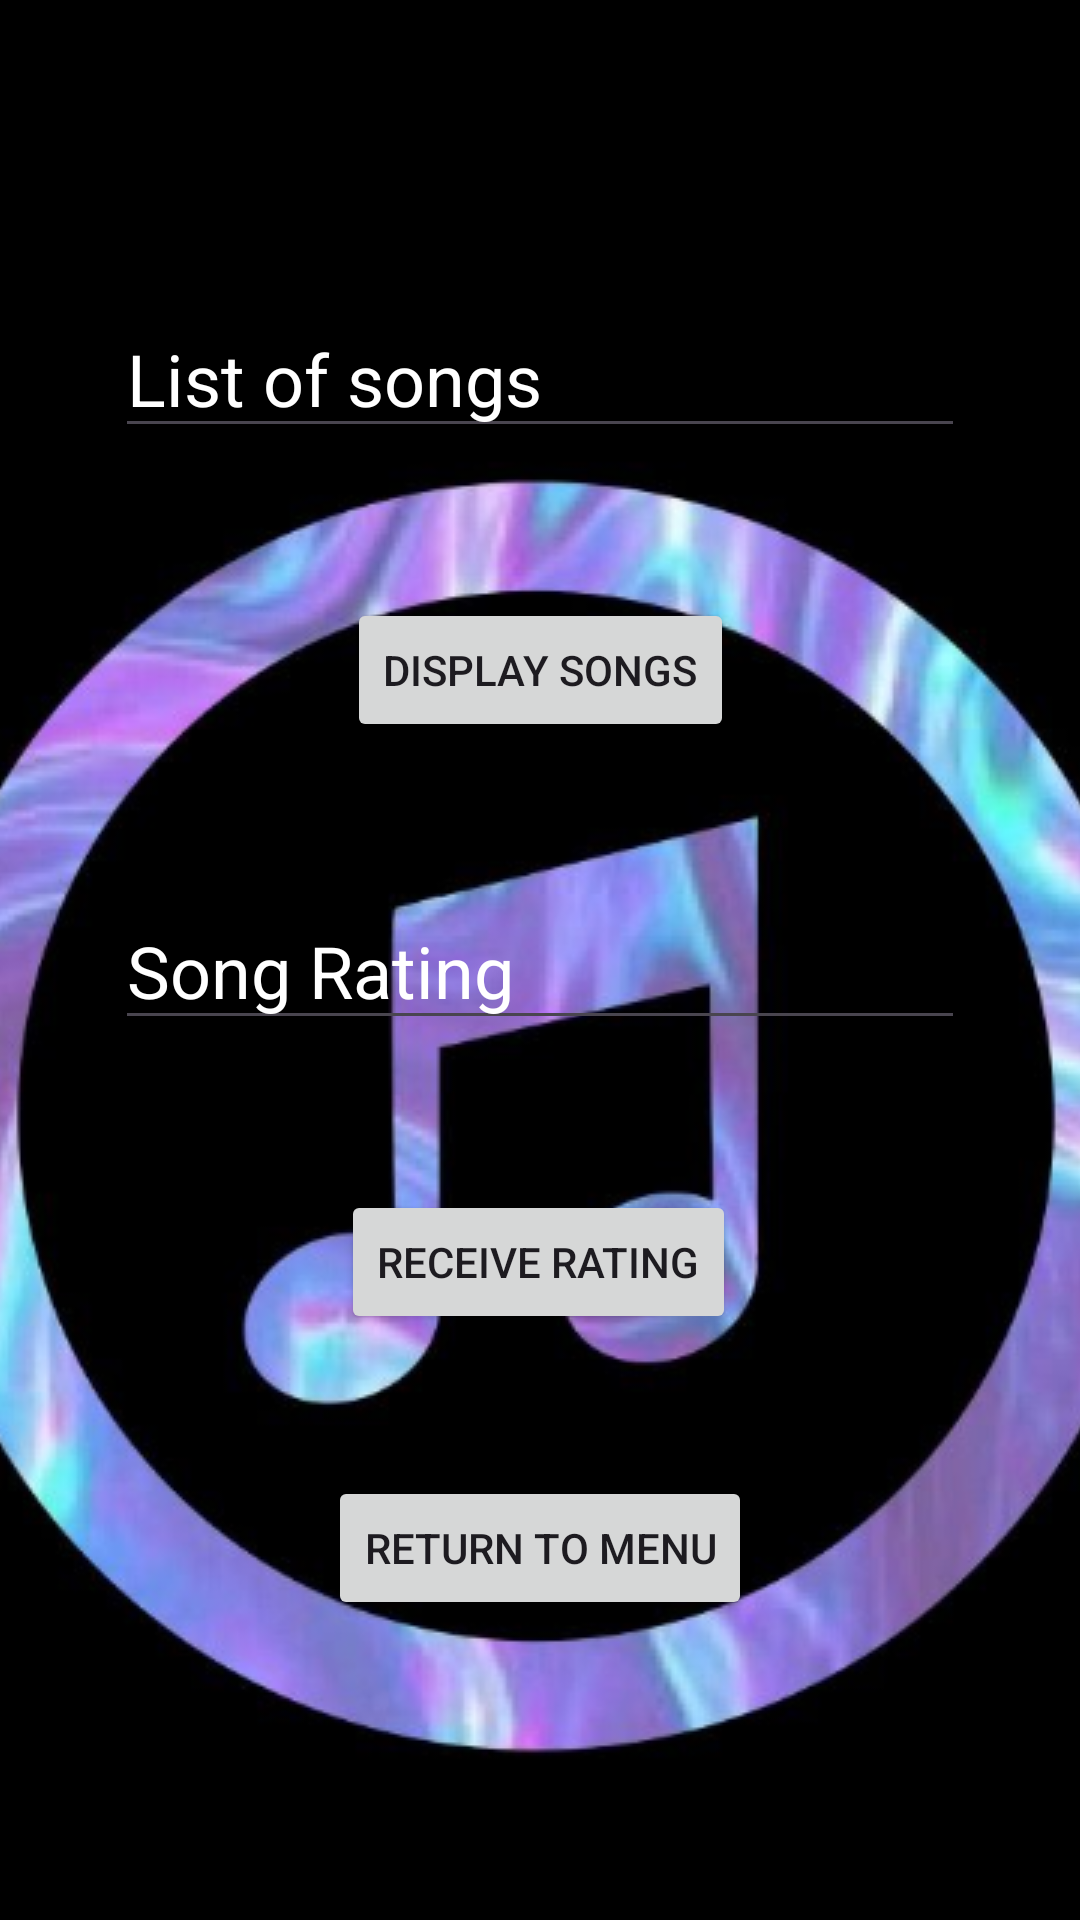

Here is an Android app screen rendered from its layout file. Give the layout XML and the strings, colors and styles it references.
<!-- AndroidManifest.xml: application theme Theme.RateYourMusic -->
<!-- res/layout/activity_main2.xml -->
<?xml version="1.0" encoding="utf-8"?>
<androidx.constraintlayout.widget.ConstraintLayout xmlns:android="http://schemas.android.com/apk/res/android"
    xmlns:app="http://schemas.android.com/apk/res-auto"
    xmlns:tools="http://schemas.android.com/tools"
    android:id="@+id/main"
    android:layout_width="match_parent"
    android:layout_height="match_parent"
    tools:context=".MainActivity2">

    <androidx.constraintlayout.widget.ConstraintLayout
        android:layout_width="0dp"
        android:layout_height="0dp"
        app:layout_constraintBottom_toBottomOf="parent"
        app:layout_constraintEnd_toEndOf="parent"
        app:layout_constraintStart_toStartOf="parent"
        app:layout_constraintTop_toTopOf="parent">

        <ImageView
            android:id="@+id/imageView"
            android:layout_width="0dp"
            android:layout_height="0dp"
            android:scaleType="center"
            app:layout_constraintBottom_toBottomOf="parent"
            app:layout_constraintEnd_toEndOf="parent"
            app:layout_constraintHorizontal_bias="0.0"
            app:layout_constraintStart_toStartOf="parent"
            app:layout_constraintTop_toTopOf="parent"
            app:layout_constraintVertical_bias="0.0"
            app:srcCompat="@drawable/screenshot_2025_06_19_083203" />

        <EditText
            android:id="@+id/edtDisplaySong"
            android:layout_width="wrap_content"
            android:layout_height="wrap_content"
            android:layout_marginTop="100dp"
            android:ems="10"
            android:hint="List of songs"
            android:inputType="text"
            android:textColorHint="@color/white"
            android:textSize="24sp"
            app:layout_constraintEnd_toEndOf="parent"
            app:layout_constraintStart_toStartOf="parent"
            app:layout_constraintTop_toTopOf="@+id/imageView" />

        <Button
            android:id="@+id/btnDisplay"
            android:layout_width="wrap_content"
            android:layout_height="wrap_content"
            android:layout_marginTop="50dp"
            android:text="display songs"
            app:layout_constraintEnd_toEndOf="parent"
            app:layout_constraintStart_toStartOf="parent"
            app:layout_constraintTop_toBottomOf="@+id/edtDisplaySong" />

        <Button
            android:id="@+id/btnRating"
            android:layout_width="wrap_content"
            android:layout_height="wrap_content"
            android:layout_marginTop="50dp"
            android:text="receive rating"
            app:layout_constraintEnd_toEndOf="parent"
            app:layout_constraintHorizontal_bias="0.498"
            app:layout_constraintStart_toStartOf="parent"
            app:layout_constraintTop_toBottomOf="@+id/edtSongRatings" />

        <Button
            android:id="@+id/btnReturn"
            android:layout_width="wrap_content"
            android:layout_height="wrap_content"
            android:layout_marginBottom="100dp"
            android:text="return to menu"
            app:layout_constraintBottom_toBottomOf="parent"
            app:layout_constraintEnd_toEndOf="parent"
            app:layout_constraintStart_toStartOf="parent" />

        <EditText
            android:id="@+id/edtSongRatings"
            android:layout_width="wrap_content"
            android:layout_height="wrap_content"
            android:layout_marginTop="50dp"
            android:ems="10"
            android:hint="Song Rating "
            android:inputType="text"
            android:textColorHint="@color/white"
            android:textSize="24sp"
            app:layout_constraintEnd_toEndOf="parent"
            app:layout_constraintStart_toStartOf="parent"
            app:layout_constraintTop_toBottomOf="@+id/btnDisplay" />
    </androidx.constraintlayout.widget.ConstraintLayout>
</androidx.constraintlayout.widget.ConstraintLayout>
<!-- resources referenced by this layout -->
<resources>
  <!-- drawable screenshot_2025_06_19_083203: png bitmap (drawable, 157810 bytes) -->
  <style name="Theme.RateYourMusic" parent="Base.Theme.RateYourMusic" />
  <style name="Base.Theme.RateYourMusic" parent="Theme.Material3.DayNight.NoActionBar">
          
          
      </style>
  <!-- not gathered from this repository: default colours our renderer supplied (Android Studio template values) -->
  <color name="white">#FFFFFFFF</color>
</resources>
